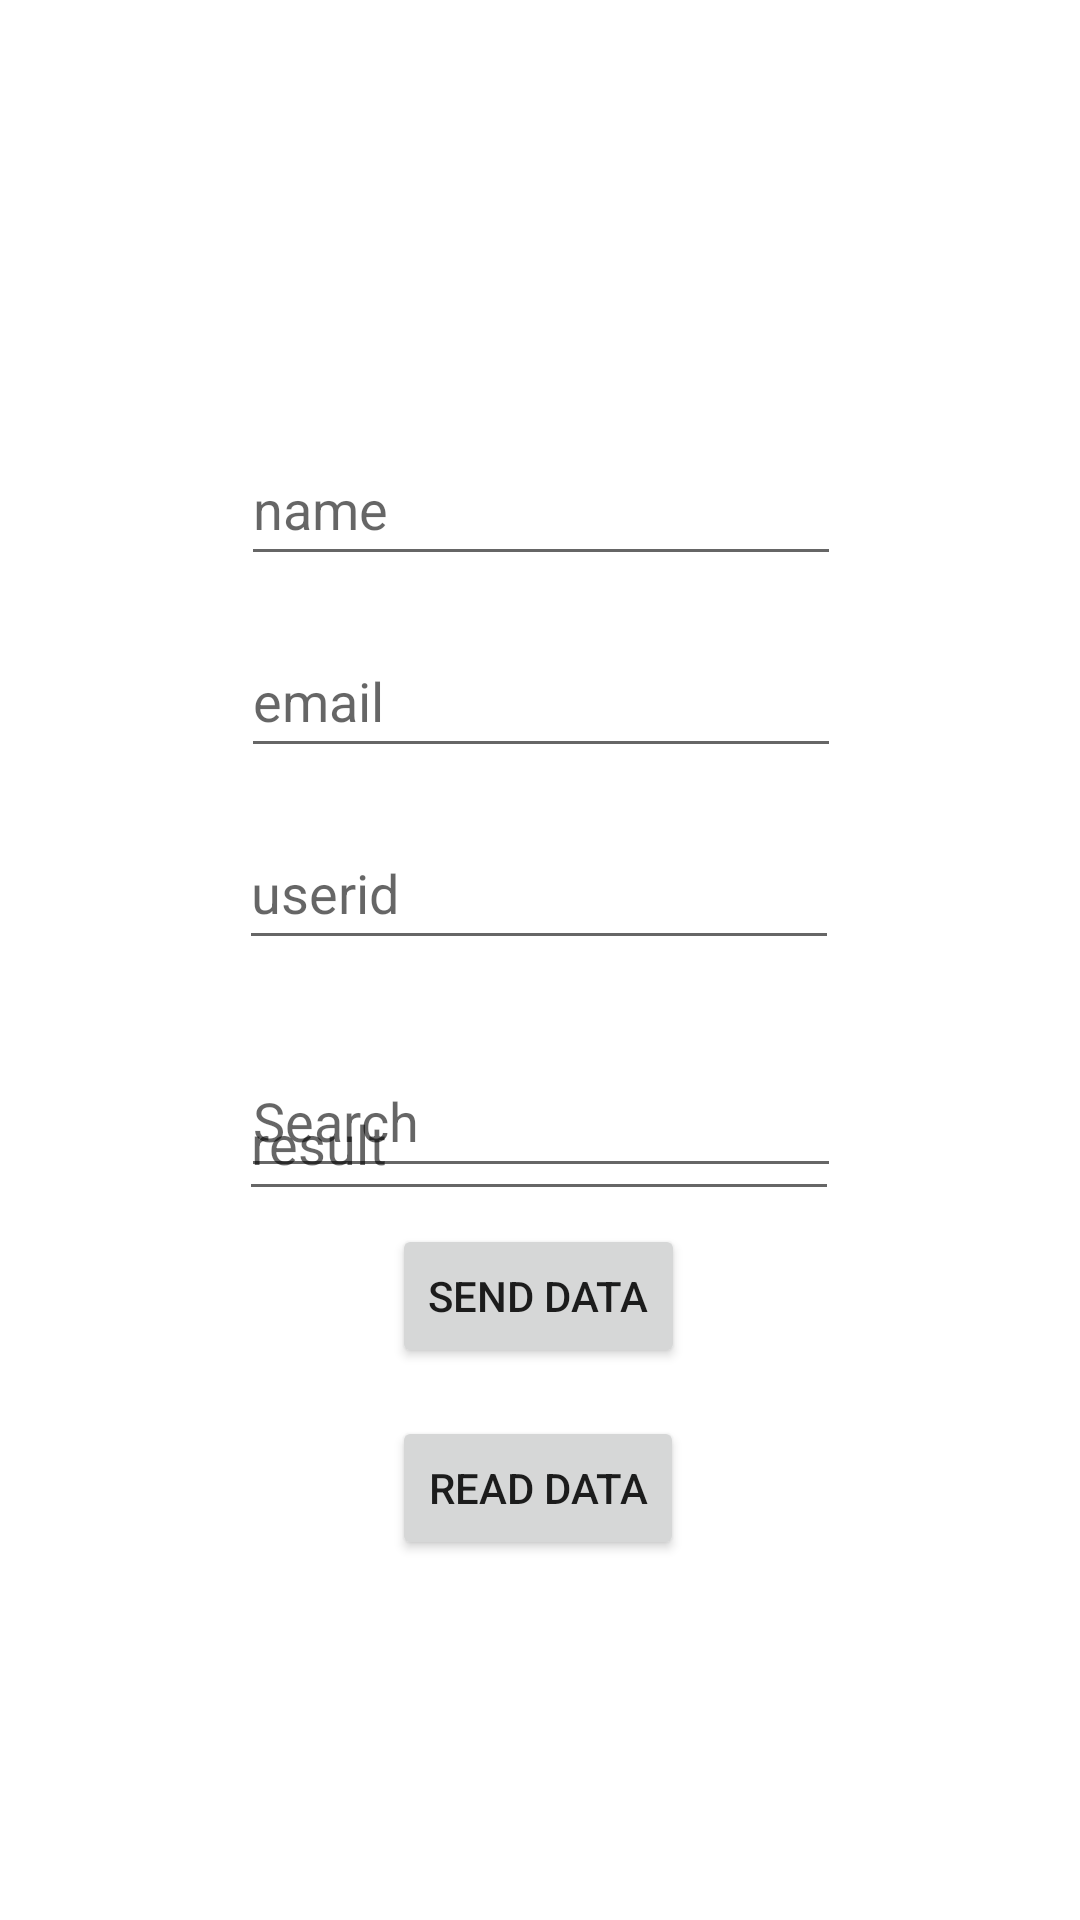

Layout XML and referenced resources for this Android screen:
<!-- AndroidManifest.xml: application theme Theme.KotlinFirebasedatabase -->
<!-- res/layout/fragment_setting.xml -->
<?xml version="1.0" encoding="utf-8"?>
<androidx.constraintlayout.widget.ConstraintLayout
    xmlns:android="http://schemas.android.com/apk/res/android"
    xmlns:app="http://schemas.android.com/apk/res-auto"
    xmlns:tools="http://schemas.android.com/tools"
    android:layout_width="match_parent"
    android:layout_height="match_parent"
    tools:context=".MainActivity">


    <EditText
        android:id="@+id/searchName"
        android:layout_width="200dp"
        android:layout_height="wrap_content"
        android:layout_marginTop="28dp"
        android:hint="Search"
        android:minHeight="48dp"
        app:layout_constraintBottom_toTopOf="@+id/senddata"
        app:layout_constraintEnd_toEndOf="parent"
        app:layout_constraintHorizontal_bias="0.502"
        app:layout_constraintStart_toStartOf="parent"
        app:layout_constraintTop_toBottomOf="@+id/userid"
        app:layout_constraintVertical_bias="0.0" />

    <EditText
        android:id="@+id/showText"
        android:layout_width="200dp"
        android:layout_height="wrap_content"
        android:layout_marginTop="28dp"
        android:hint="result"
        android:minHeight="48dp"
        app:layout_constraintBottom_toTopOf="@+id/senddata"
        app:layout_constraintEnd_toEndOf="parent"
        app:layout_constraintHorizontal_bias="0.497"
        app:layout_constraintStart_toStartOf="parent"
        app:layout_constraintTop_toBottomOf="@+id/userid"
        app:layout_constraintVertical_bias="0.651" />

    <EditText
        android:id="@+id/name"
        android:layout_width="200dp"
        android:layout_height="wrap_content"
        android:layout_marginTop="144dp"
        android:hint="name"
        android:minHeight="48dp"
        app:layout_constraintEnd_toEndOf="parent"
        app:layout_constraintHorizontal_bias="0.502"
        app:layout_constraintStart_toStartOf="parent"
        app:layout_constraintTop_toTopOf="parent" />

    <EditText
        android:id="@+id/email"
        android:layout_width="200dp"
        android:layout_height="wrap_content"
        android:layout_marginTop="208dp"
        android:hint="email"
        android:minHeight="48dp"
        app:layout_constraintEnd_toEndOf="parent"
        app:layout_constraintHorizontal_bias="0.502"
        app:layout_constraintStart_toStartOf="parent"
        app:layout_constraintTop_toTopOf="parent" />

    <EditText
        android:id="@+id/userid"
        android:layout_width="200dp"
        android:layout_height="wrap_content"
        android:layout_marginTop="272dp"
        android:hint="userid"
        android:minHeight="48dp"
        app:layout_constraintEnd_toEndOf="parent"
        app:layout_constraintHorizontal_bias="0.497"
        app:layout_constraintStart_toStartOf="parent"
        app:layout_constraintTop_toTopOf="parent" />

    <Button
        android:id="@+id/senddata"
        android:layout_width="wrap_content"
        android:layout_height="wrap_content"
        android:layout_marginBottom="184dp"
        android:text="Send data"
        app:layout_constraintBottom_toBottomOf="parent"
        app:layout_constraintEnd_toEndOf="parent"
        app:layout_constraintHorizontal_bias="0.498"
        app:layout_constraintStart_toStartOf="parent" />

    <Button
        android:id="@+id/readData"
        android:layout_width="wrap_content"
        android:layout_height="wrap_content"
        android:layout_marginTop="16dp"
        android:layout_marginBottom="120dp"
        android:text="Read data"
        app:layout_constraintBottom_toBottomOf="parent"
        app:layout_constraintEnd_toEndOf="parent"
        app:layout_constraintHorizontal_bias="0.498"
        app:layout_constraintStart_toStartOf="parent"
        app:layout_constraintTop_toBottomOf="@+id/senddata" />


</androidx.constraintlayout.widget.ConstraintLayout>
<!-- resources referenced by this layout -->
<resources>
  <style name="Theme.KotlinFirebasedatabase" parent="Theme.MaterialComponents.DayNight.DarkActionBar">
          
          <item name="colorPrimary">@color/purple_500</item>
          <item name="colorPrimaryVariant">@color/purple_700</item>
          <item name="colorOnPrimary">@color/white</item>
          
          <item name="colorSecondary">@color/teal_200</item>
          <item name="colorSecondaryVariant">@color/teal_700</item>
          <item name="colorOnSecondary">@color/black</item>
          
          <item name="android:statusBarColor">?attr/colorPrimaryVariant</item>
          
      </style>
  <!-- not gathered from this repository: default colours our renderer supplied (Android Studio template values) -->
  <color name="purple_500">#FF6200EE</color>
  <color name="purple_700">#FF3700B3</color>
  <color name="teal_200">#FF03DAC5</color>
  <color name="teal_700">#FF018786</color>
  <color name="black">#FF000000</color>
  <color name="white">#FFFFFFFF</color>
</resources>
